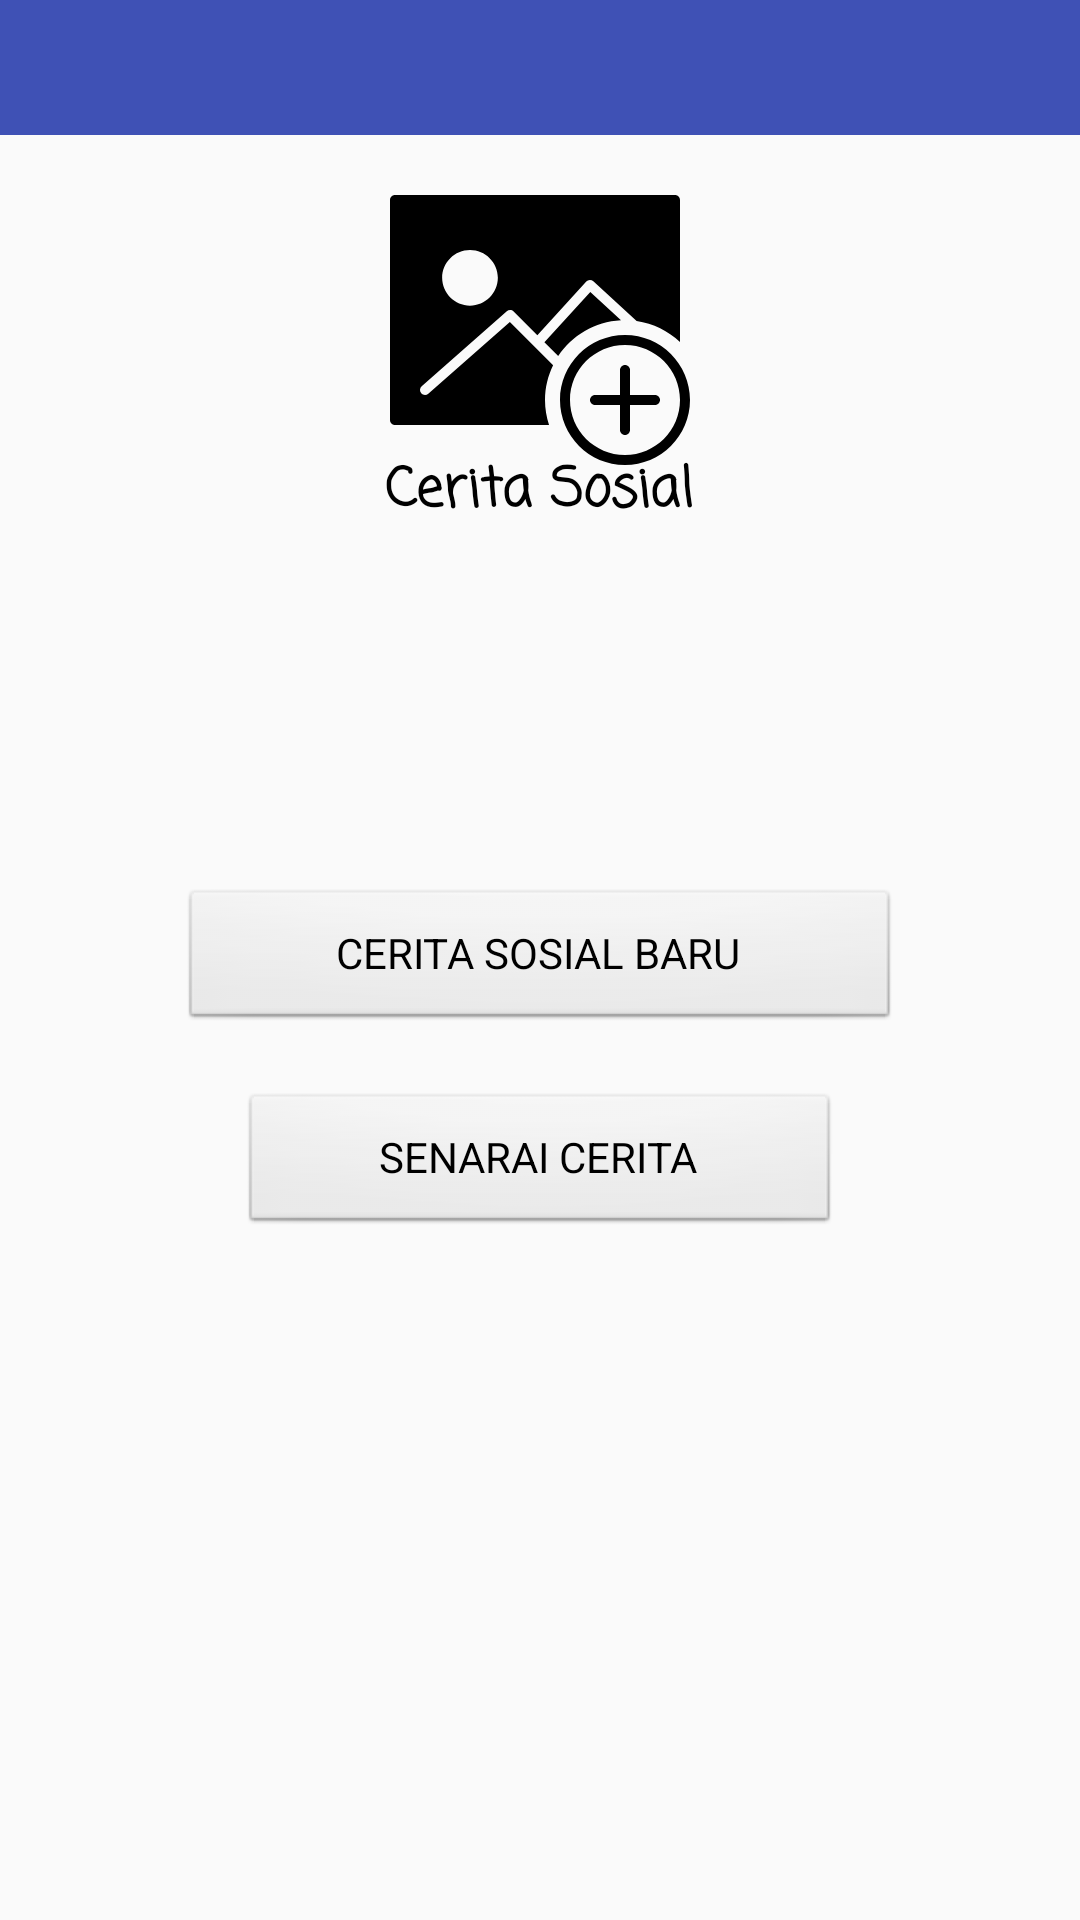

Here is an Android app screen rendered from its layout file. Give the layout XML and the strings, colors and styles it references.
<!-- AndroidManifest.xml: application theme AppTheme -->
<!-- res/layout/choose_picture.xml -->
<?xml version="1.0" encoding="utf-8"?>
<RelativeLayout xmlns:android="http://schemas.android.com/apk/res/android"
    xmlns:app="http://schemas.android.com/apk/res-auto"
    xmlns:tools="http://schemas.android.com/tools"
    android:layout_width="match_parent"
    android:layout_height="match_parent"
    android:background="@drawable/wallgreen"
    android:orientation="vertical">

    <android.support.design.widget.AppBarLayout
        android:id="@+id/appBarLayout2"
        android:layout_width="match_parent"
        android:layout_height="wrap_content"
        android:theme="@style/AppTheme.AppBarOverlay"
        tools:layout_editor_absoluteX="8dp"
        tools:layout_editor_absoluteY="0dp">

        <android.support.v7.widget.Toolbar
            android:id="@+id/toolbar_picture"
            android:layout_width="match_parent"
            android:layout_height="45dp"
            android:background="?attr/colorPrimary"
            app:popupTheme="@style/AppTheme.PopupOverlay" />

    </android.support.design.widget.AppBarLayout>

    <TextView
        android:id="@+id/textView7"
        android:layout_width="wrap_content"
        android:layout_height="wrap_content"
        android:layout_alignParentTop="true"
        android:layout_centerHorizontal="true"
        android:layout_marginTop="150dp"
        android:fontFamily="casual"
        android:text="Cerita Sosial"
        android:textColor="@android:color/background_dark"
        android:textSize="18sp"
        android:textStyle="bold" />

    <Button
        android:id="@+id/upload_image"
        style="@android:style/Widget.Button"
        android:layout_width="240dp"
        android:layout_height="wrap_content"

        android:layout_centerHorizontal="true"
        android:layout_centerVertical="true"
        android:text="CERITA SOSIAL BARU" />

    <Button
        android:id="@+id/image_list"
        style="@android:style/Widget.Button"
        android:layout_width="200dp"
        android:layout_height="wrap_content"
        android:layout_below="@+id/upload_image"
        android:layout_centerHorizontal="true"
        android:layout_marginTop="20dp"
        android:text="@string/senarai_cerita" />

    <ImageView
        android:id="@+id/picture"
        android:layout_width="100dp"
        android:layout_height="100dp"
        android:layout_alignParentTop="true"
        android:layout_centerHorizontal="true"
        android:layout_marginTop="60dp"
        android:src="@drawable/image" />


</RelativeLayout>
<!-- resources referenced by this layout -->
<resources>
  <!-- drawable image (drawable) -->
  <vector xmlns:android="http://schemas.android.com/apk/res/android"
          android:width="60dp"
          android:height="60dp"
          android:viewportWidth="60.0"
          android:viewportHeight="60.0">
      <path
          android:fillColor="#FF000000"
          android:pathData="M47,31c-7.17,0 -13,5.83 -13,13s5.83,13 13,13s13,-5.83 13,-13S54.17,31 47,31zM47,55c-6.07,0 -11,-4.93 -11,-11s4.93,-11 11,-11s11,4.93 11,11S53.06,55 47,55z"/>
      <path
          android:fillColor="#FF000000"
          android:pathData="M53,43h-5v-5c0,-0.55 -0.45,-1 -1,-1s-1,0.45 -1,1v5h-5c-0.55,0 -1,0.45 -1,1s0.45,1 1,1h5v5c0,0.55 0.45,1 1,1s1,-0.45 1,-1v-5h5c0.55,0 1,-0.45 1,-1S53.55,43 53,43z"/>
      <path
          android:fillColor="#FF000000"
          android:pathData="M46.2,28.04l-6.14,-5.63l-9.18,10.05l2.76,2.76C36.36,31.09 40.95,28.3 46.2,28.04z"/>
      <path
          android:fillColor="#FF000000"
          android:pathData="M23.97,28.39L7.66,42.75C7.47,42.92 7.24,43 7,43c-0.28,0 -0.55,-0.11 -0.75,-0.34c-0.37,-0.41 -0.32,-1.05 0.09,-1.41l17.02,-14.98c0.4,-0.35 0.99,-0.33 1.37,0.04l4.74,4.74l9.79,-10.73c0.18,-0.2 0.43,-0.31 0.69,-0.32c0.26,-0.01 0.52,0.08 0.72,0.26l8.65,7.93c3.34,0.49 6.34,2 8.68,4.22V4c0,-0.55 -0.45,-1 -1,-1H1C0.45,3 0,3.45 0,4v44c0,0.55 0.45,1 1,1h30.81C31.29,47.42 31,45.75 31,44c0,-2.5 0.59,-4.86 1.62,-6.97L23.97,28.39zM16,14c3.07,0 5.57,2.5 5.57,5.57c0,3.07 -2.5,5.57 -5.57,5.57s-5.57,-2.5 -5.57,-5.57C10.43,16.5 12.93,14 16,14z"/>
  </vector>
  <string name="senarai_cerita">SENARAI CERITA</string>
  <style name="AppTheme.AppBarOverlay" parent="ThemeOverlay.AppCompat.Dark.ActionBar" />
  <style name="AppTheme.PopupOverlay" parent="ThemeOverlay.AppCompat.Light" />
  <style name="AppTheme" parent="Theme.AppCompat.Light.NoActionBar">
          
          <item name="colorPrimary">@color/colorPrimary</item>
          <item name="colorPrimaryDark">@color/colorPrimaryDark</item>
          <item name="colorAccent">@color/colorAccent</item>
      </style>
  <color name="colorPrimary">#3f51b5</color>
  <color name="colorPrimaryDark">#303f9f</color>
  <color name="colorAccent">#ff4081</color>
</resources>
